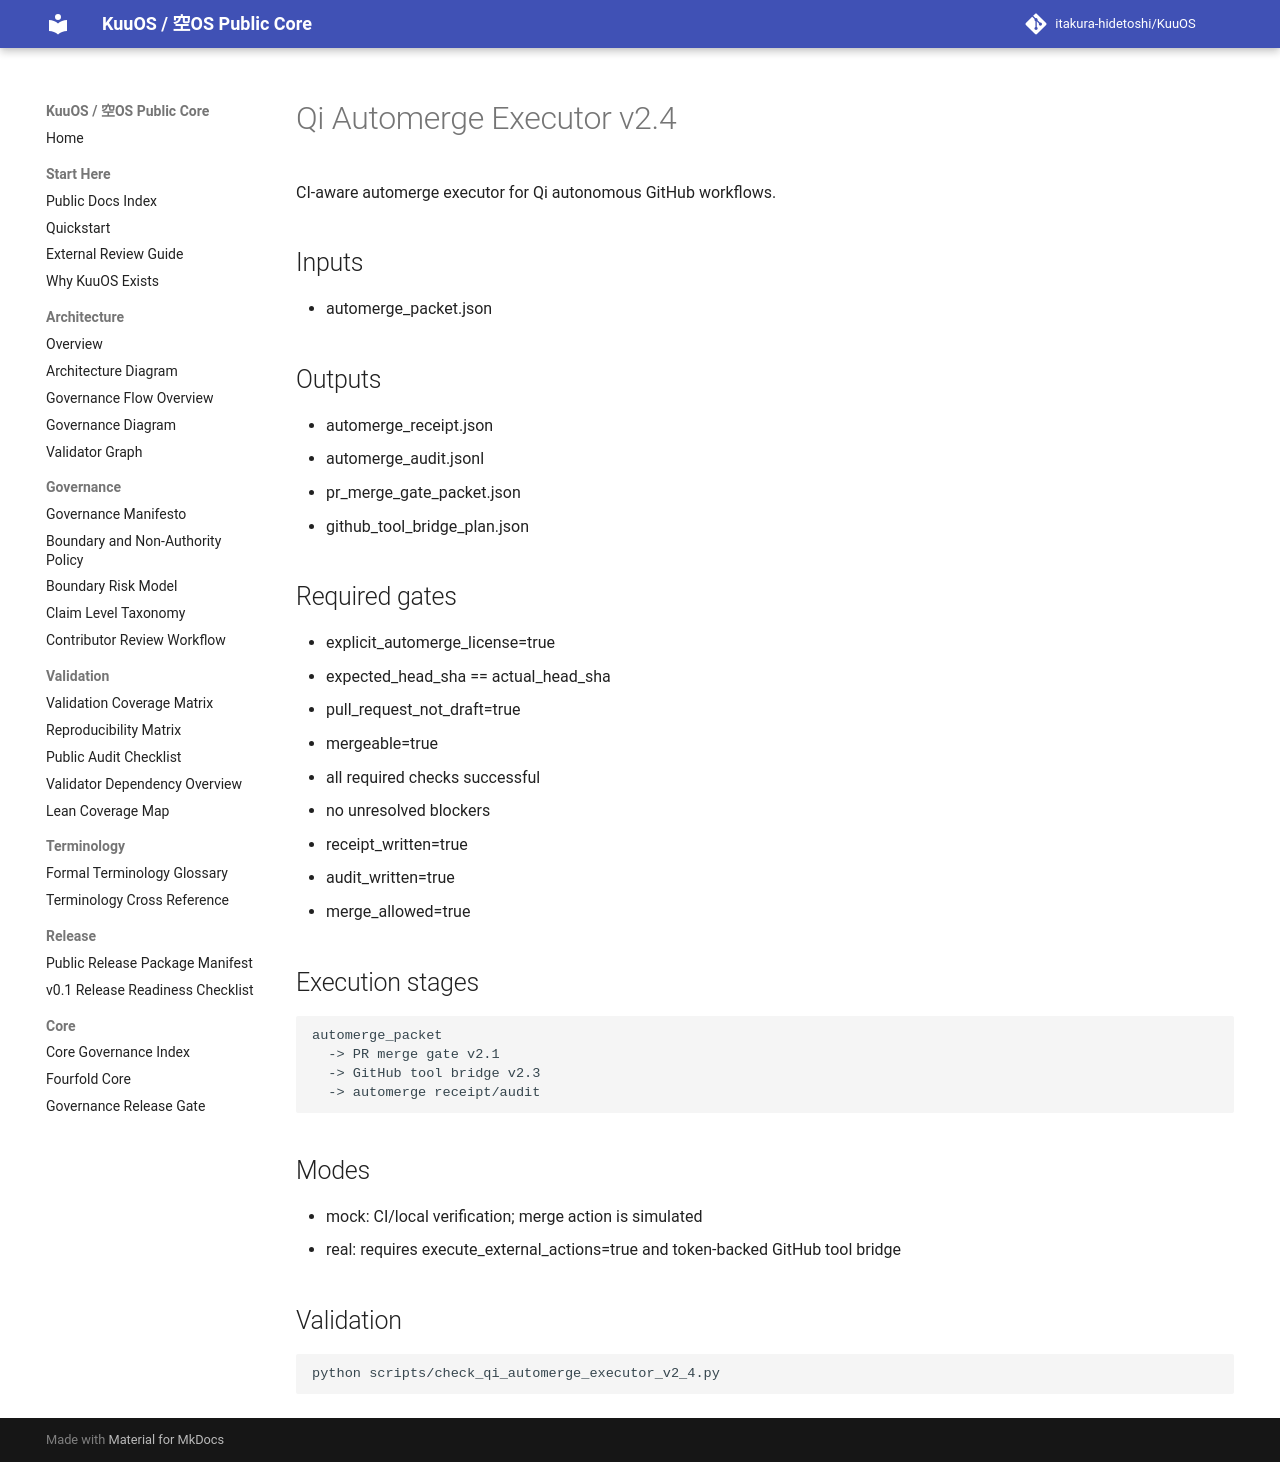

repository: itakura-hidetoshi/KuuOS · page: qi_automerge_executor_v2_4/index.html · generator: mkdocs

# Qi Automerge Executor v2.4

CI-aware automerge executor for Qi autonomous GitHub workflows.

## Inputs

- automerge_packet.json

## Outputs

- automerge_receipt.json
- automerge_audit.jsonl
- pr_merge_gate_packet.json
- github_tool_bridge_plan.json

## Required gates

- explicit_automerge_license=true
- expected_head_sha == actual_head_sha
- pull_request_not_draft=true
- mergeable=true
- all required checks successful
- no unresolved blockers
- receipt_written=true
- audit_written=true
- merge_allowed=true

## Execution stages

```text
automerge_packet
  -> PR merge gate v2.1
  -> GitHub tool bridge v2.3
  -> automerge receipt/audit
```

## Modes

- mock: CI/local verification; merge action is simulated
- real: requires execute_external_actions=true and token-backed GitHub tool bridge

## Validation

```bash
python scripts/check_qi_automerge_executor_v2_4.py
```
